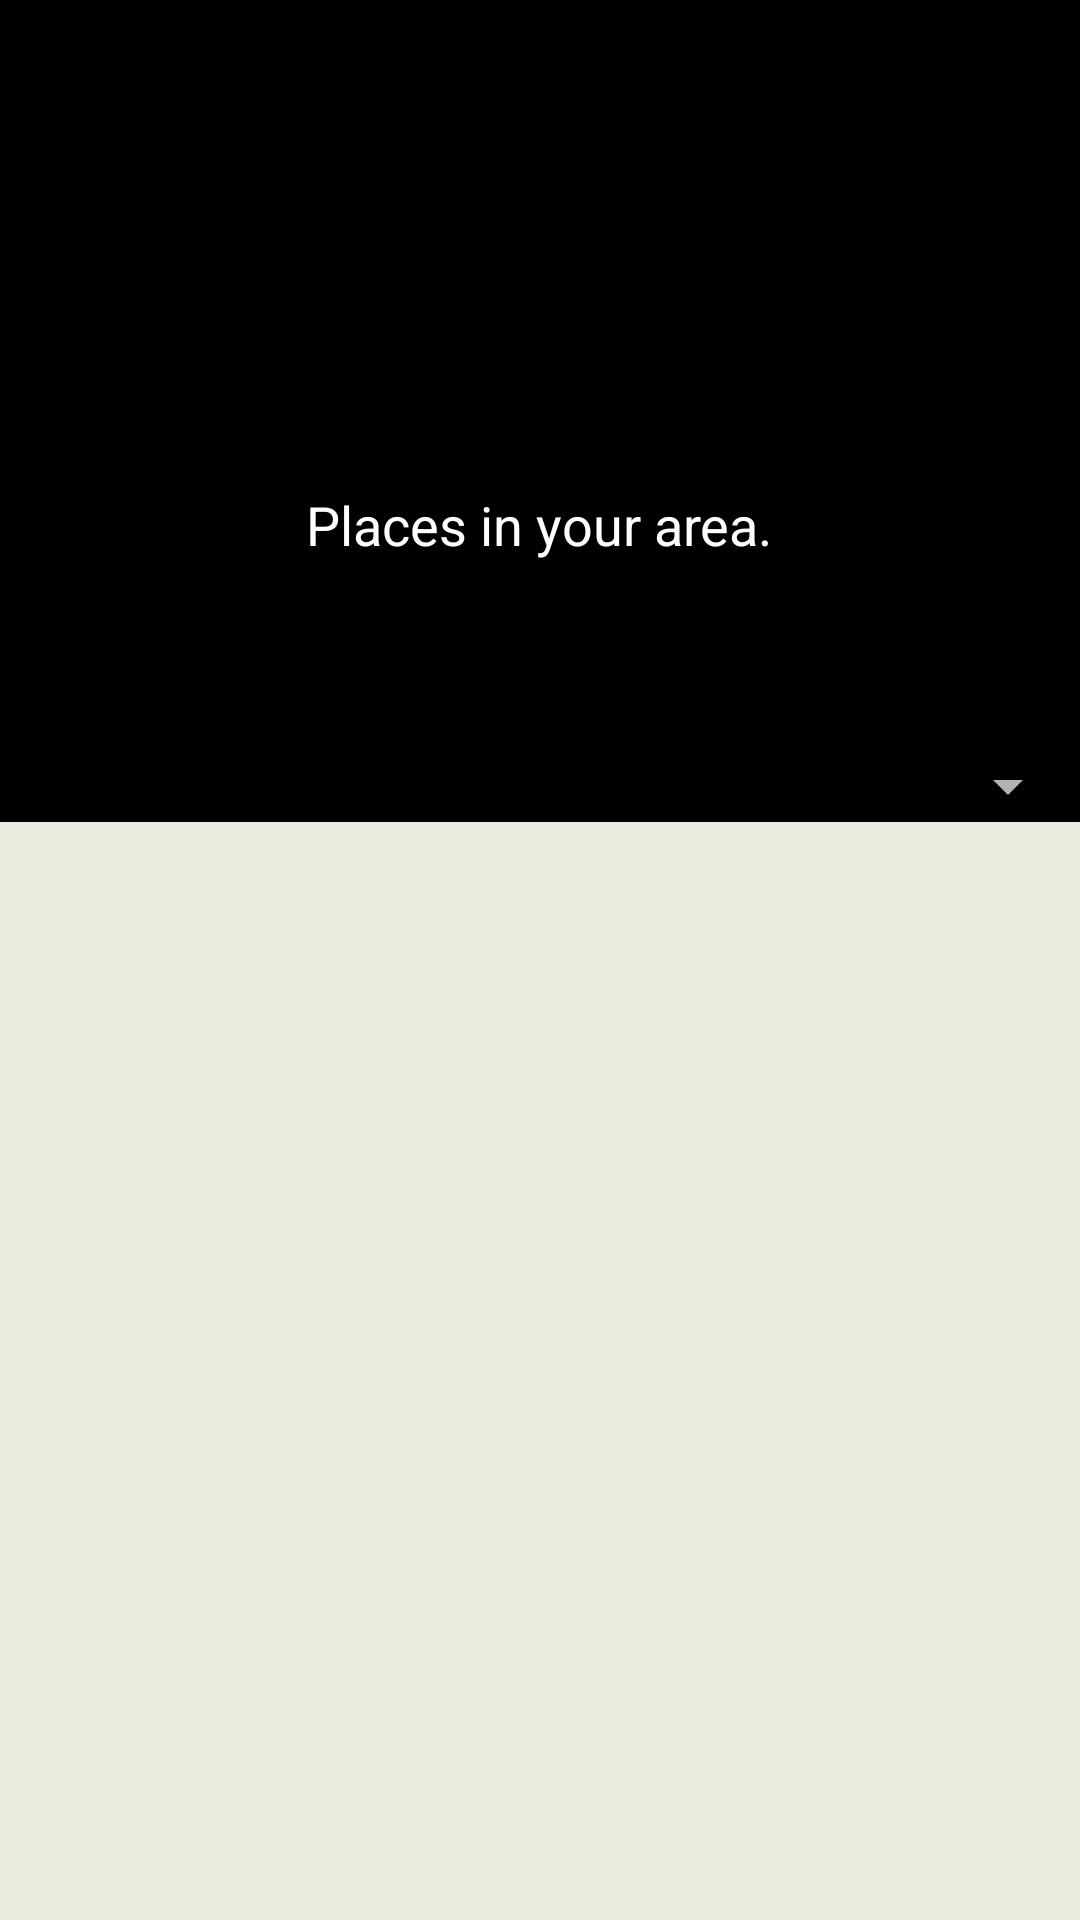

Reconstruct the res/layout file that produces this screen, plus the resources it refers to.
<!-- AndroidManifest.xml: application theme AppTheme -->
<!-- res/layout/activity_list.xml -->
<android.support.design.widget.CoordinatorLayout xmlns:android="http://schemas.android.com/apk/res/android"
    xmlns:app="http://schemas.android.com/apk/res-auto"
    xmlns:tools="http://schemas.android.com/tools"
    android:layout_width="match_parent"
    android:layout_height="match_parent"
    android:fitsSystemWindows="true"
    tools:context=".activity.ListActivity">

    <android.support.design.widget.AppBarLayout
        android:id="@+id/appbar"
        android:layout_width="match_parent"
        android:layout_height="250dp"
        android:fitsSystemWindows="true"
        android:theme="@style/ThemeOverlay.AppCompat.Dark.ActionBar">

        <android.support.design.widget.CollapsingToolbarLayout
            android:id="@+id/collapsing_toolbar"
            android:layout_width="match_parent"
            android:layout_height="match_parent"
            android:fitsSystemWindows="true"
            app:contentScrim="?attr/colorPrimary"
            app:expandedTitleMarginEnd="64dp"
            app:expandedTitleMarginStart="48dp"
            app:expandedTitleTextAppearance="@android:color/transparent"
            app:layout_scrollFlags="scroll|exitUntilCollapsed">

            <RelativeLayout
                android:layout_width="wrap_content"
                android:layout_height="wrap_content">

                <ImageView
                    android:id="@+id/backdrop"
                    android:layout_width="match_parent"
                    android:layout_height="match_parent"
                    android:fitsSystemWindows="true"
                    android:scaleType="centerCrop"
                    app:layout_collapseMode="parallax" />

                <LinearLayout
                    android:layout_width="wrap_content"
                    android:layout_height="wrap_content"
                    android:layout_centerInParent="true"
                    android:gravity="center_horizontal"
                    android:orientation="vertical">

                    <ImageView
                        android:layout_width="300dp"
                        android:layout_height="100dp"
                        android:src="@drawable/logo"
                        android:scaleType="centerInside"
                        android:paddingLeft="20dp" />

                    <TextView
                        android:layout_width="wrap_content"
                        android:layout_height="wrap_content"
                        android:text="Feel the vibes."
                        android:textColor="@android:color/white"
                        android:textSize="18dp"
                        android:visibility="gone"/>

                    <TextView
                        android:layout_width="wrap_content"
                        android:layout_height="wrap_content"
                        android:text="Places in your area."
                        android:textColor="@android:color/white"
                        android:textSize="18dp" />

                </LinearLayout>
            </RelativeLayout>

            <android.support.v7.widget.Toolbar
                android:id="@+id/toolbar"
                android:layout_width="match_parent"
                android:layout_height="?attr/actionBarSize"
                app:layout_collapseMode="pin"
                app:popupTheme="@style/ThemeOverlay.AppCompat.Light" />

        </android.support.design.widget.CollapsingToolbarLayout>

    </android.support.design.widget.AppBarLayout>

    <RelativeLayout xmlns:android="http://schemas.android.com/apk/res/android"
        xmlns:app="http://schemas.android.com/apk/res-auto"
        xmlns:tools="http://schemas.android.com/tools"
        android:layout_width="match_parent"
        android:layout_height="match_parent"
        app:layout_behavior="@string/appbar_scrolling_view_behavior"
        tools:context=".activity.ListActivity"
        tools:showIn="@layout/activity_list"
        android:background="#ebebe0">

        <RelativeLayout
            android:layout_width="wrap_content"
            android:layout_height="wrap_content"
            android:id="@+id/spinner_dad"
            android:background="#000">

            <Spinner
                android:id="@+id/spinner"
                android:layout_width="match_parent"
                android:layout_height="wrap_content" />

        </RelativeLayout>

        <TextView
            android:layout_width="wrap_content"
            android:layout_height="wrap_content"
            android:id="@+id/textview"
            android:text="There are no registered places in your area."
            android:textColor="#000"
            android:layout_centerHorizontal="true"
            android:visibility="gone"
            android:layout_below="@+id/spinner_dad"/>

        <android.support.v7.widget.RecyclerView
            android:id="@+id/list"
            android:layout_width="match_parent"
            android:layout_height="match_parent"
            android:layout_below="@+id/textview"/>

    </RelativeLayout>

</android.support.design.widget.CoordinatorLayout>
<!-- resources referenced by this layout -->
<resources>
  <style name="AppTheme" parent="Theme.AppCompat.NoActionBar">
          
          <item name="colorPrimary">#000</item>
          <item name="colorPrimaryDark">#000</item>
          <item name="colorAccent">#FFF</item>
      </style>
</resources>
